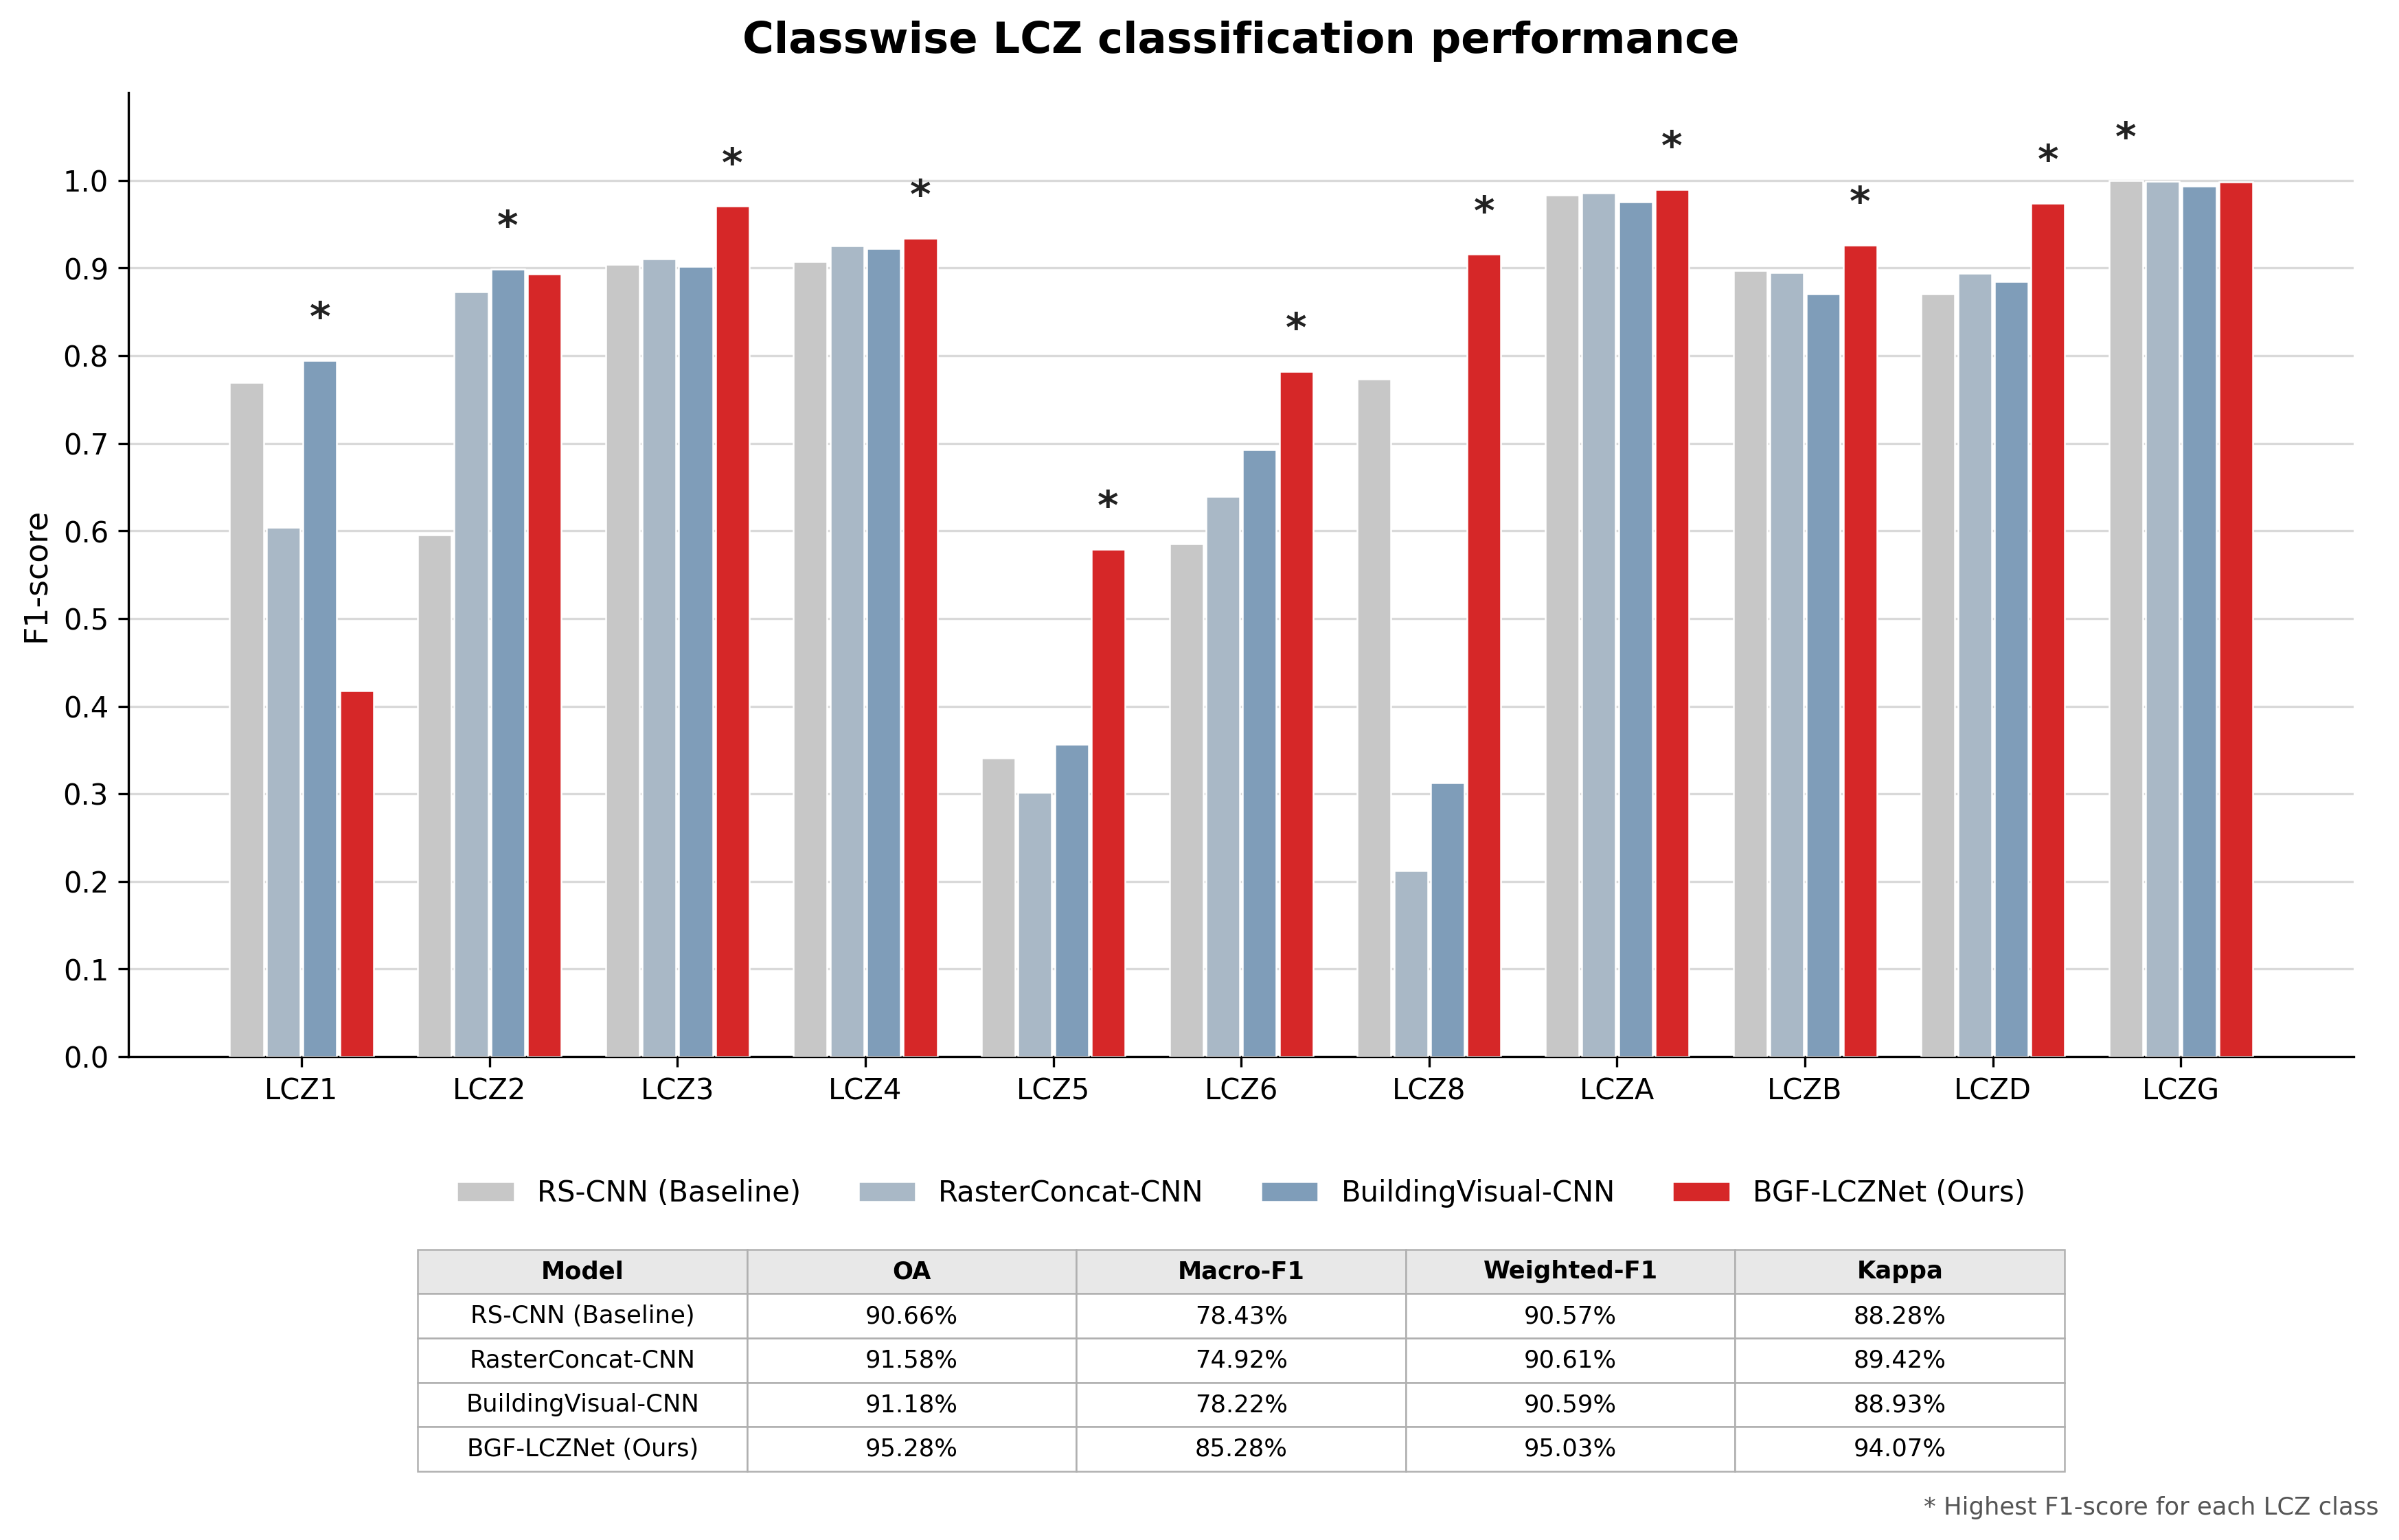

The table this chart was drawn from, first rows:
class_code, RS-CNN (Baseline), RasterConcat-CNN, BuildingVisual-CNN, BGF-LCZNet (Ours)
1, 0.7692, 0.6044, 0.7947, 0.4174
2, 0.5956, 0.8732, 0.8986, 0.8934
3, 0.9043, 0.9103, 0.9022, 0.9706
4, 0.9074, 0.9256, 0.9223, 0.9343
5, 0.3412, 0.3017, 0.3562, 0.5789
6, 0.5855, 0.6395, 0.6925, 0.7824
8, 0.7735, 0.2122, 0.3127, 0.9156
101, 0.9833, 0.9855, 0.9759, 0.9895
102, 0.8975, 0.8952, 0.8707, 0.9263
104, 0.8701, 0.8938, 0.8844, 0.9738
107, 1.0, 0.9992, 0.9938, 0.9985
